The GitHub repository adikuma/Skin-Lesion-Classification contains a labelled image folder "HAM10000" with 5 categories: akiec, bcc, bkl, mel, vasc. Examples follow, each with its label.

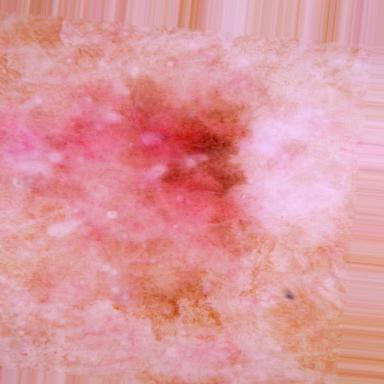
Label: akiec

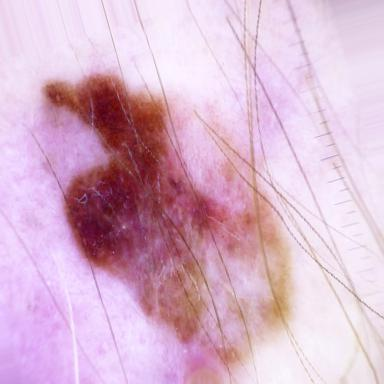
Label: mel

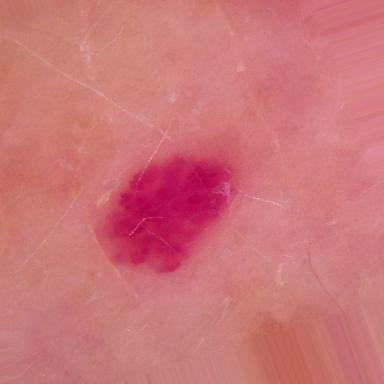
Label: vasc

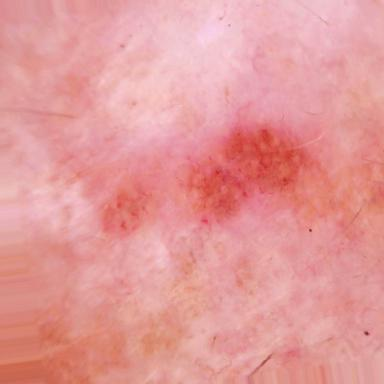
Label: bcc

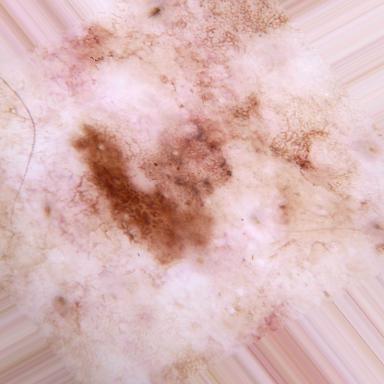
Label: bkl

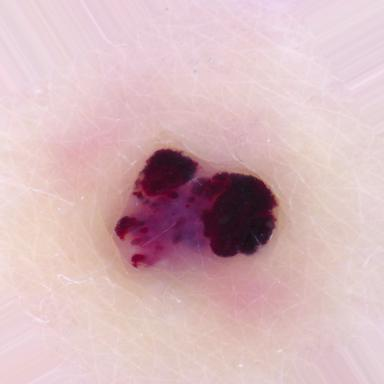
Label: vasc
